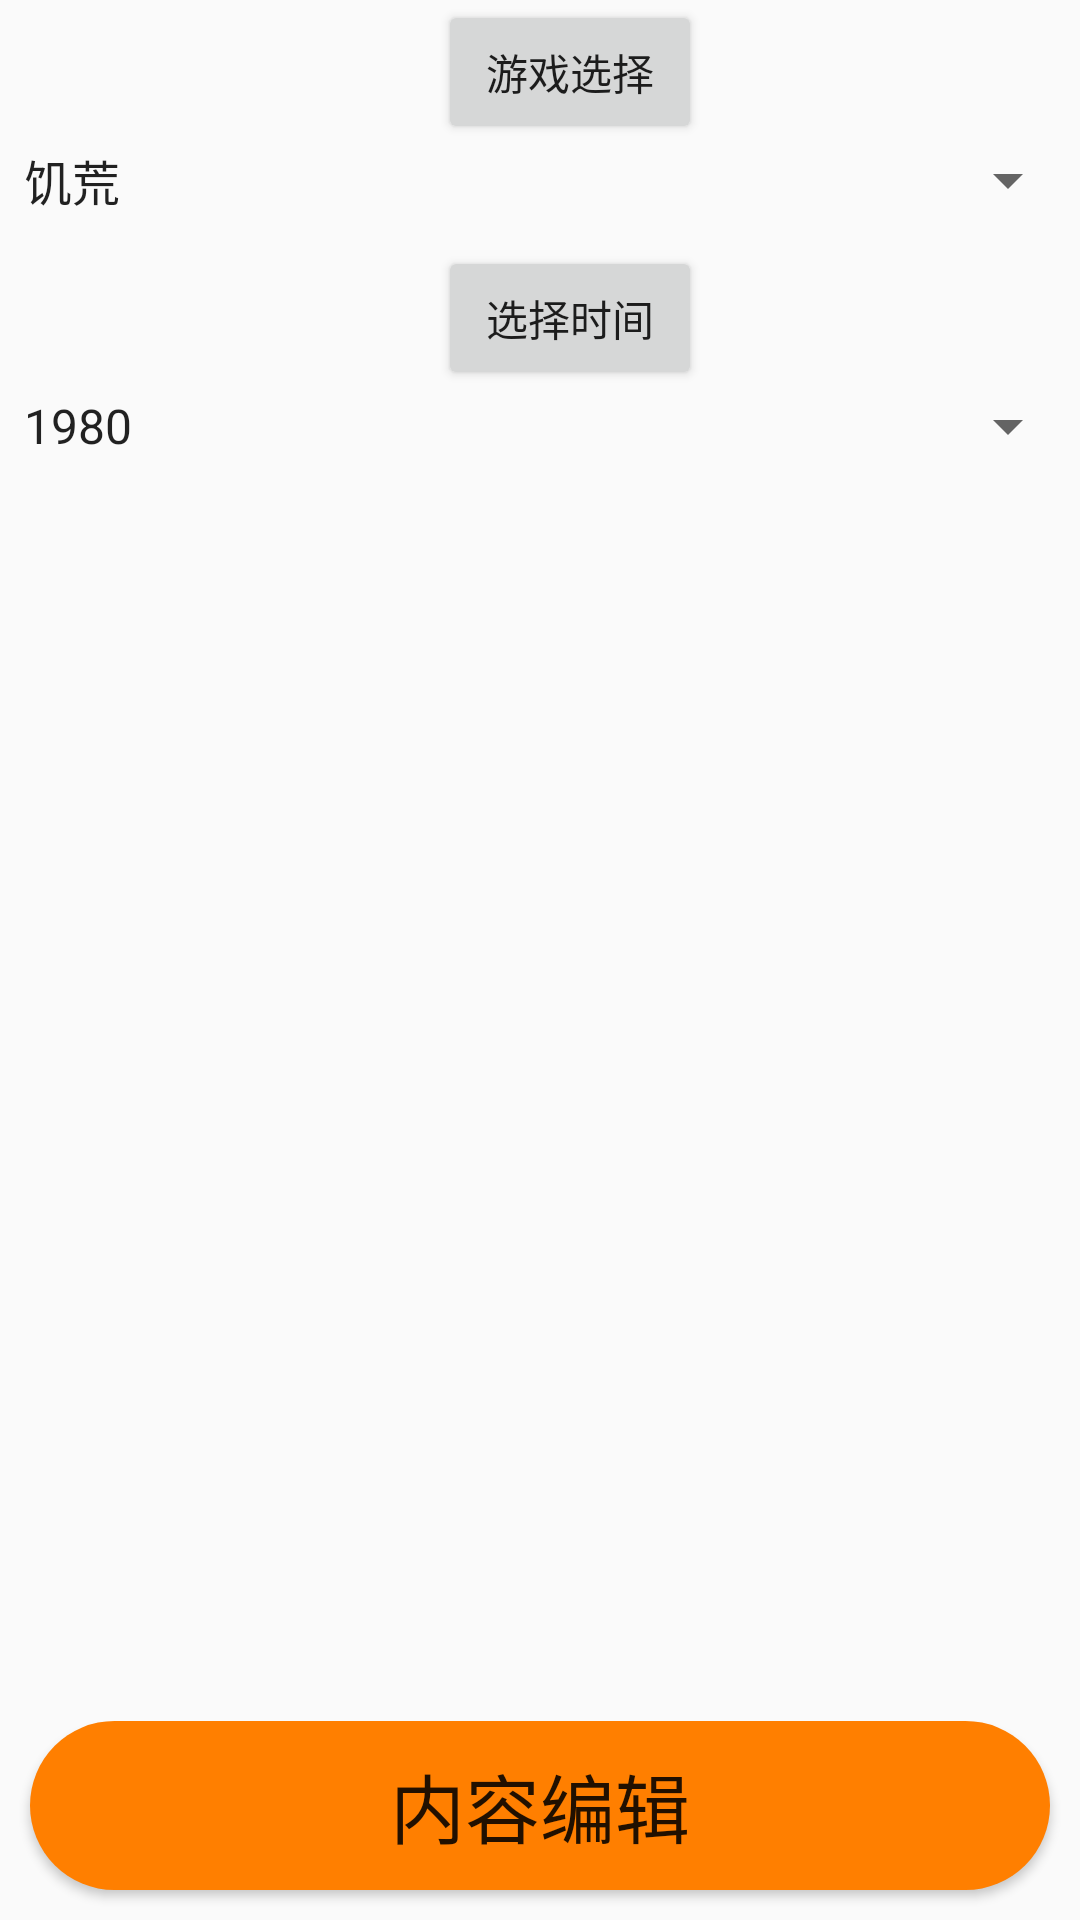

Produce the Android XML layout that renders to this screen, including the resource entries it uses.
<!-- AndroidManifest.xml: application theme AppTheme -->
<!-- res/layout/write_layout.xml -->
<?xml version="1.0" encoding="utf-8"?>
<RelativeLayout xmlns:android="http://schemas.android.com/apk/res/android"
    android:orientation="vertical"
    android:layout_width="match_parent"
    android:layout_height="match_parent">


    <LinearLayout
        android:id="@+id/write_fristL"
        android:orientation="vertical"
        android:layout_width="match_parent"
        android:layout_height="wrap_content">
        <Button
            android:layout_gravity="center"
            android:layout_marginStart="10dp"
            android:layout_width="wrap_content"
            android:layout_height="wrap_content"
            android:text="游戏选择"
            />
        <Spinner
            android:id="@+id/Write_choseGame"
            android:entries="@array/Game"
            android:layout_width="match_parent"
            android:layout_height="wrap_content">
        </Spinner>
    </LinearLayout>


    <LinearLayout
        android:orientation="vertical"
        android:id="@+id/write_secL"
        android:layout_marginTop="10dp"
        android:layout_below="@+id/write_fristL"
        android:layout_width="match_parent"
        android:layout_height="wrap_content">

        <Button
            android:layout_gravity="center"
            android:layout_marginStart="10dp"
            android:layout_width="wrap_content"
            android:layout_height="wrap_content"
            android:text="选择时间" />
            <Spinner
                android:id="@+id/time_chose"
                android:entries="@array/Year"
                android:layout_weight="1"
                android:layout_width="match_parent"
                android:layout_height="0dp">
            </Spinner>

        </LinearLayout>
    
        
        
        
        
        
        
            
            
            
            
            
        
            
            
            
            

        

    


    <LinearLayout
        android:id="@+id/editButton"
        android:layout_alignParentBottom="true"
        android:layout_width="match_parent"
        android:layout_height="wrap_content">
        <Button
            android:id="@+id/edit_content"
            android:layout_marginStart="10dp"
            android:layout_marginEnd="10dp"
            android:layout_marginBottom="10dp"
            android:background="@drawable/shape1"
            android:text="内容编辑"
            android:textSize="25dp"
            android:layout_width="match_parent"
            android:layout_height="match_parent" />
    </LinearLayout>
</RelativeLayout>
<!-- resources referenced by this layout -->
<resources>
  <array name="Game">
          <item>饥荒</item><item>暗黑破坏神</item><item>三国无双5</item><item>英雄联盟</item>
          <item>穿越火线</item><item>上古卷轴</item><item>我的世界</item><item>侠盗猎车</item>
      </array>
  <array name="Month">
          <item>1</item><item>2</item><item>3</item><item>4</item><item>5</item>
          <item>6</item><item>7</item><item>8</item><item>9</item><item>10</item>
          <item>11</item><item>12</item>
      </array>
  <string-array name="Year">
         <item>1980</item><item>1981</item><item>1982</item><item>1983</item><item>1984</item>
         <item>1985</item><item>1986</item><item>1987</item><item>1988</item><item>1989</item>
         <item>1990</item><item>1991</item><item>1992</item><item>1993</item><item>1994</item>
         <item>1995</item><item>1996</item><item>1997</item><item>1998</item><item>1999</item>
         <item>2000</item><item>2001</item><item>2002</item><item>2003</item><item>2004</item>
         <item>2005</item><item>2006</item><item>2007</item><item>2008</item><item>2009</item>
         <item>2010</item><item>2011</item><item>2012</item><item>2013</item><item>2014</item>
         <item>2015</item><item>2016</item><item>2017</item><item>2018</item><item>2019</item>
     </string-array>
  <!-- drawable shape1 (drawable) -->
  <?xml version="1.0" encoding="utf-8"?>
  <shape xmlns:android="http://schemas.android.com/apk/res/android"
      android:shape="rectangle">
      <solid android:color="#ff7f00">
      </solid>
      <corners android:radius="35dp">
      </corners>
      <padding
          android:left="10dp"
          android:top="10dp"
          android:right="10dp"
          android:bottom="10dp"
          />
  </shape>
  <style name="AppTheme" parent="Theme.AppCompat.Light.DarkActionBar">
          
          <item name="colorPrimary">@color/colorPrimary</item>
          <item name="colorPrimaryDark">@color/colorPrimaryDark</item>
          <item name="colorAccent">@color/colorAccent</item>
      </style>
  <!-- not gathered from this repository: default colours our renderer supplied (Android Studio template values) -->
  <color name="colorPrimary">#FF6200EE</color>
  <color name="colorPrimaryDark">#FF3700B3</color>
  <color name="colorAccent">#FF03DAC5</color>
</resources>
